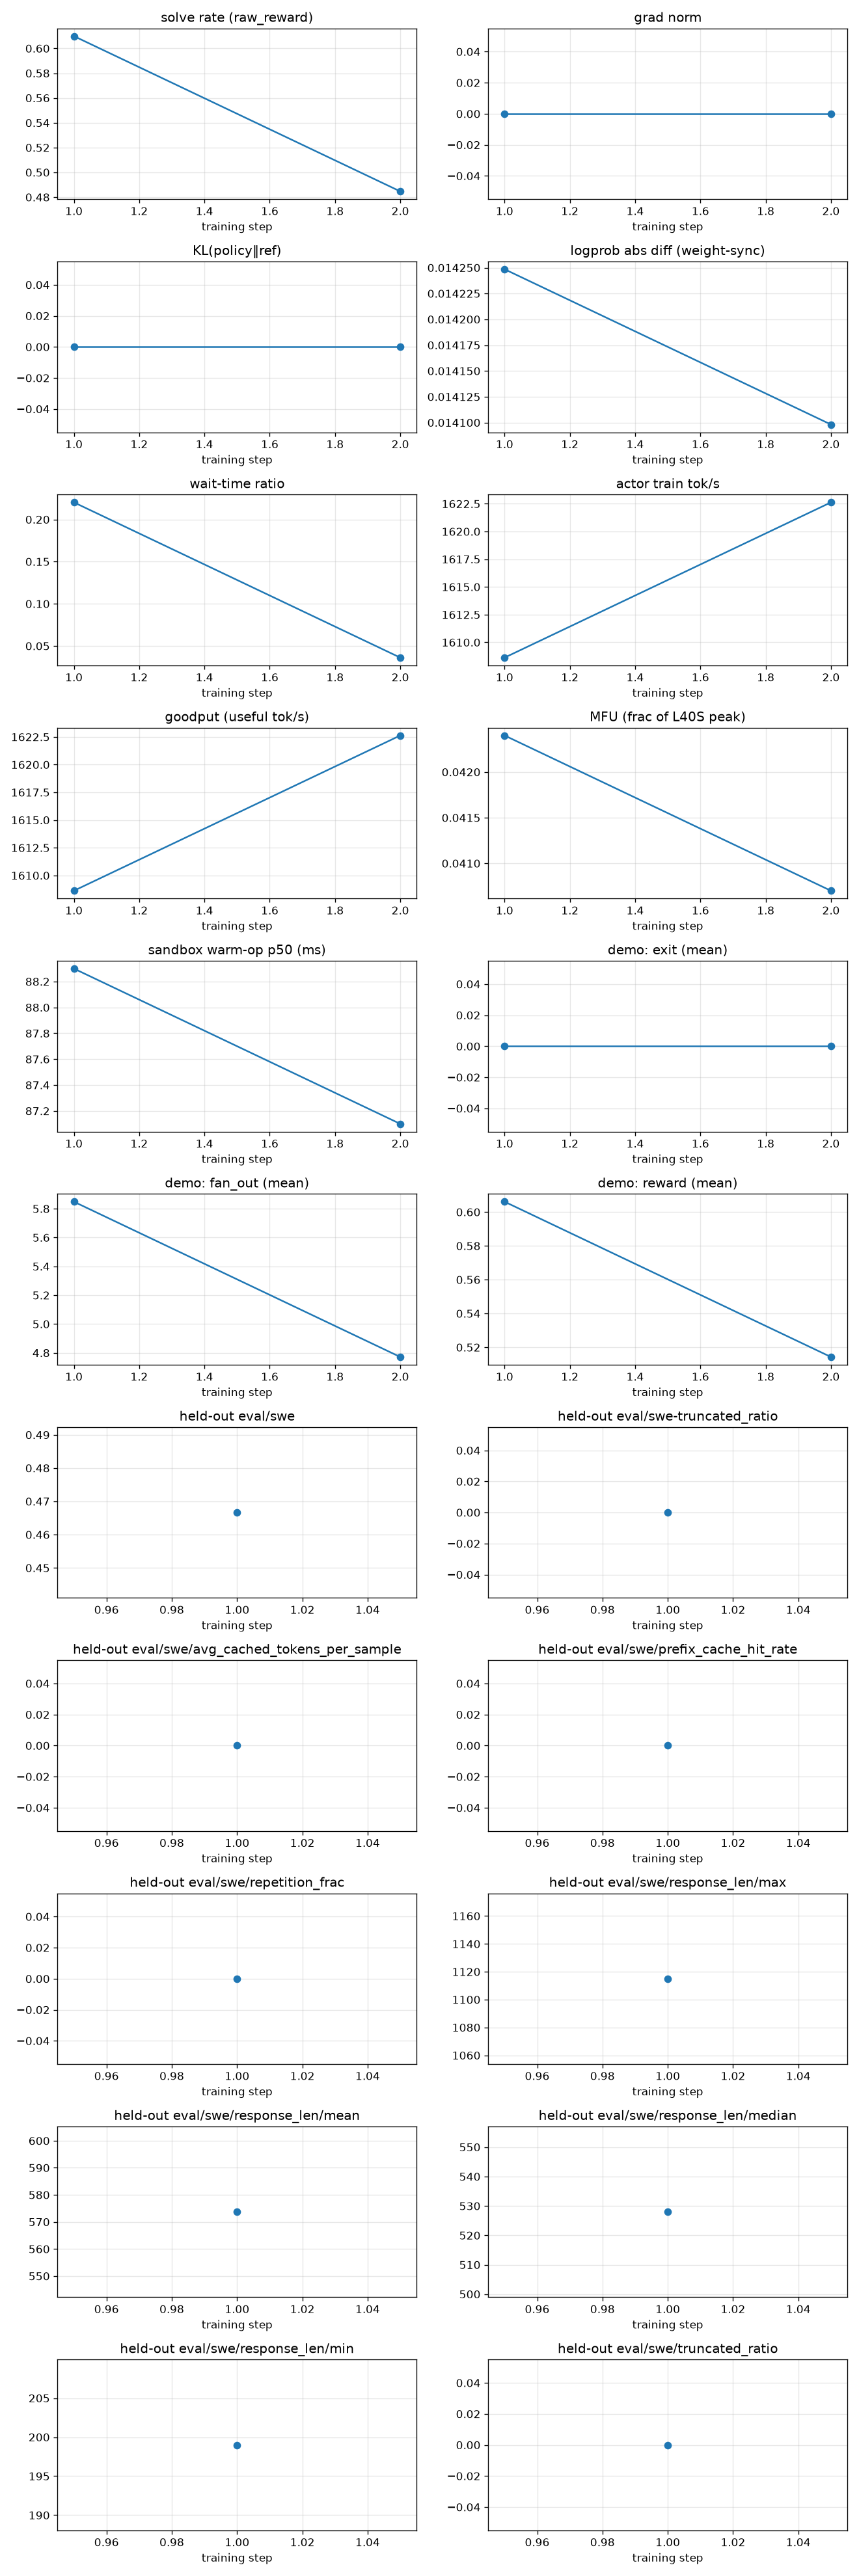

Data behind this chart, as committed beside it:
rollout_id, rollout/raw_reward, train/grad_norm, train/pg_loss, train/kl_loss, train/train_rollout_logprob_abs_diff, train/global_batch_size, rollout/response_lengths, perf/step_time, perf/actor_train_tok_per_s, perf/goodput_tok_per_s, perf/actor_train_tflops, perf/mfu, perf/wait_time_ratio, perf/sandbox_count, perf/sandbox_ms_mean, perf/sandbox_ms_p50, perf/sandbox_ms_p95, perf/sandbox_open_count, perf/sandbox_open_ms_mean, perf/sandbox_open_ms_p50, perf/sandbox_open_ms_p95, perf/sandbox_coldboot_count, perf/sglang_gen_count
1, 0.6099, 0.0, 0.0, 0.0, 0.01425, 32, 919.4, 2961, 1609, 1609, 15.36, 0.0424, 0.2203, 749, 94.9, 88.3, 136.3, 32, 3659, 469.1, 9969, 11, 
2, 0.4847, 0.0, 0.0, 0.0, 0.0141, 32, 881, 1906, 1623, 1623, 14.72, 0.0407, 0.03614, 733, 94.1, 87.1, 134.8, 36, 2785, 506.8, 9540, 9, 
